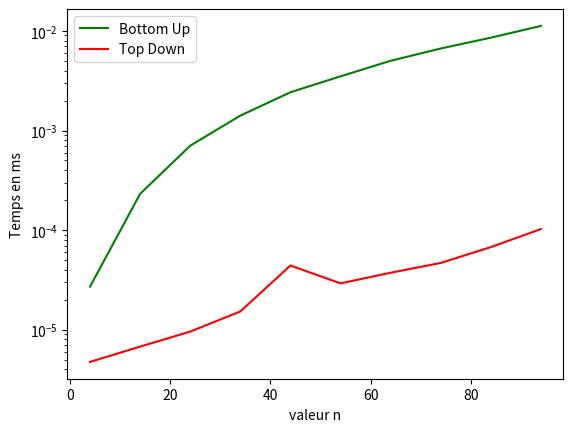

The script that saved this image:
# [redacted]

## d => Montrer que la valeur optimale est 12

## Pour une liste : S = ( (9, 10, 1.11), (12, 7, 0.58), (2, 1, 0.5), (7, 3, 0.43), (5, 2, 0.4) ).
## Avec (p,v,d)

## La valeur optimale est 12, soit l'élément 1 et l'élément 5 car, leur poids est
## 9 + 5 = 14 < 15 et leur valeur est 12, ce qui est la plus grande possible

from random import randint
from time import perf_counter
import matplotlib.pyplot as plt

def sd(S,P,i):
    """
    Calcule la valeur optimale d'une solution au problème du sac à dos.

    Cette fonction est une implémentation récursive pour résoudre le problème du sac à dos.
    Elle calcule la valeur maximale que l'on peut obtenir avec une capacité de sac donnée.

    Args:
        S (list of tuples): Liste de triplets (poids, valeur, ratio) des éléments.
        P (int): Poids maximal que le sac à dos peut supporter.
        i (int): Index de l'élément actuel à considérer dans la liste.

    Returns:
        int: Valeur optimale que l'on peut obtenir avec la capacité donnée du sac à dos.
    """
    if i == 0:
        return 0
    if S[i-1][0] > P: # Si Pi > P :
        return sd(S,P,i-1)
    elif i > 0:
        return max(S[i-1][1] + sd(S, P-S[i-1][0], i-1), sd(S,P, i-1))


S = ((5,7),(3,1),(3,4),(3,2))
assert sd(S, 10, len(S)) == 11, "/!\ défaut sd()"
S = ((5,2),(7,3),(2,1),(12,7),(9,10))
assert sd(S, 15, len(S)) == 12, "/!\ défaut sd()"


def sdTd(S,P):
    """
    Implémente une solution top-down du problème du sac à dos en utilisant la programmation dynamique.

    Cette version utilise la récursivité avec une mémoire (Memoization) pour améliorer l'efficacité.

    Args:
        S (list of tuples): Liste de tuples (poids, valeur) des éléments.
        P (int): Poids maximal que le sac à dos peut supporter.

    Returns:
        int: Valeur optimale pour la capacité donnée du sac à dos.
    """
    n = len(S)
    Memo = []
    for i in range(n+1):
        Memo.append([None]*(P + 1))
    return sdTDRec(S, P, n, Memo)

def sdTDRec(S, P, i, Memo):
    """
    Fonction récursive pour la solution top-down du problème du sac à dos.

    Args:
        S (list of tuples): Liste de tuples (poids, valeur) des éléments.
        P (int): Poids maximal actuel du sac à dos.
        i (int): Index de l'élément actuel à considérer.
        Memo (list of lists): Tableau de mémoire pour stocker les résultats intermédiaires.

    Returns:
        int: Valeur optimale pour la capacité actuelle et l'ensemble d'éléments.
    """
    vi = S[i-1][1]
    pi = S[i-1][0]
    if Memo[i][P] == 0: #solution pas calculée
        if i == 0:
            return 0
        elif pi > P:
            Memo[i][P] = sdTDRec(S,P,i-1,Memo)
        else:
            Memo[i][P] = max(sdTDRec(S, P, i-1, Memo), vi + sdTDRec(S, P-pi, i-1, Memo))
    return Memo[i][P]

S = [(5, 7), (3, 1), (3, 4), (3, 2)]



def sdBU(S,P):
    """
    Implémente une solution bottom-up du problème du sac à dos en utilisant la programmation dynamique.

    Cette version construit la solution de manière itérative à partir de sous-problèmes plus petits.

    Args:
        S (list of tuples): Liste de tuples (poids, valeur) des éléments.
        P (int): Poids maximal que le sac à dos peut supporter.

    Returns:
        list: Liste des éléments à inclure pour obtenir la valeur optimale.
    """
    n = len(S)
    Memo = []
    Result = []
    for i in range(n+1):
        Memo.append([0]*(P + 1))
    for i in range(1,n+1):
        for c in range(P+1):
            if S[i-1][0] > c:
                Memo[i][c] = Memo[i-1][c]
            else:
                Memo[i][c] = max(Memo[i-1][c], S[i-1][1] + Memo[i-1][c - S[i-1][0]])
    for i in range(n, 0, -1):
        if Memo[i][c] != Memo[i-1][c]:
            Result.append(S[i-1])
            c = c - S[i-1][0]
    return Result



##assert sdBU(((5,7),(3,1),(3,4),(3,2)),10) == 11, "Defaut zebi"

def sdTDPrint(S, P):
    """
    Affiche les éléments sélectionnés pour obtenir la valeur optimale dans le problème du sac à dos.

    Utilise une approche top-down avec programmation dynamique pour déterminer les éléments à inclure.

    Args:
        S (list of tuples): Liste de tuples (poids, valeur) des éléments.
        P (int): Poids maximal que le sac à dos peut supporter.

    Returns:
        list: Liste des éléments à inclure pour obtenir la valeur optimale.
    """
    n = len(S)
    Memo = []
    Result = []
    c = P
    for i in range(n+1):
        Memo.append([0]*(P + 1))
    sdTDRec(S,P,n, Memo)
    for i in range(n, 0, -1):
        if Memo[i][c] != Memo[i-1][c]:
            Result.append(S[i-1])
            c = c - S[i-1][0]
    return Result



nb_objet = []
tps_TD = []
tps_BU = []
for i in range(4,100,10):
    S = [(randint(1,10), randint(5,10)) for j in range(i)]
    nb_objet.append(i)
    P = i*7
    d = perf_counter()
    sdTd(S,P)
    tps_TD.append(perf_counter() - d)
    m = perf_counter()
    sdBU(S,P)
    tps_BU.append(perf_counter() - m)



plt.clf()
plt.yscale("log")
plt.plot(nb_objet, tps_BU, '-',label = "Bottom Up", color='green')
plt.plot(nb_objet, tps_TD, '-',label = "Top Down", color='red')
plt.xlabel('valeur n')
plt.ylabel('Temps en ms')
plt.legend()
plt.show()


